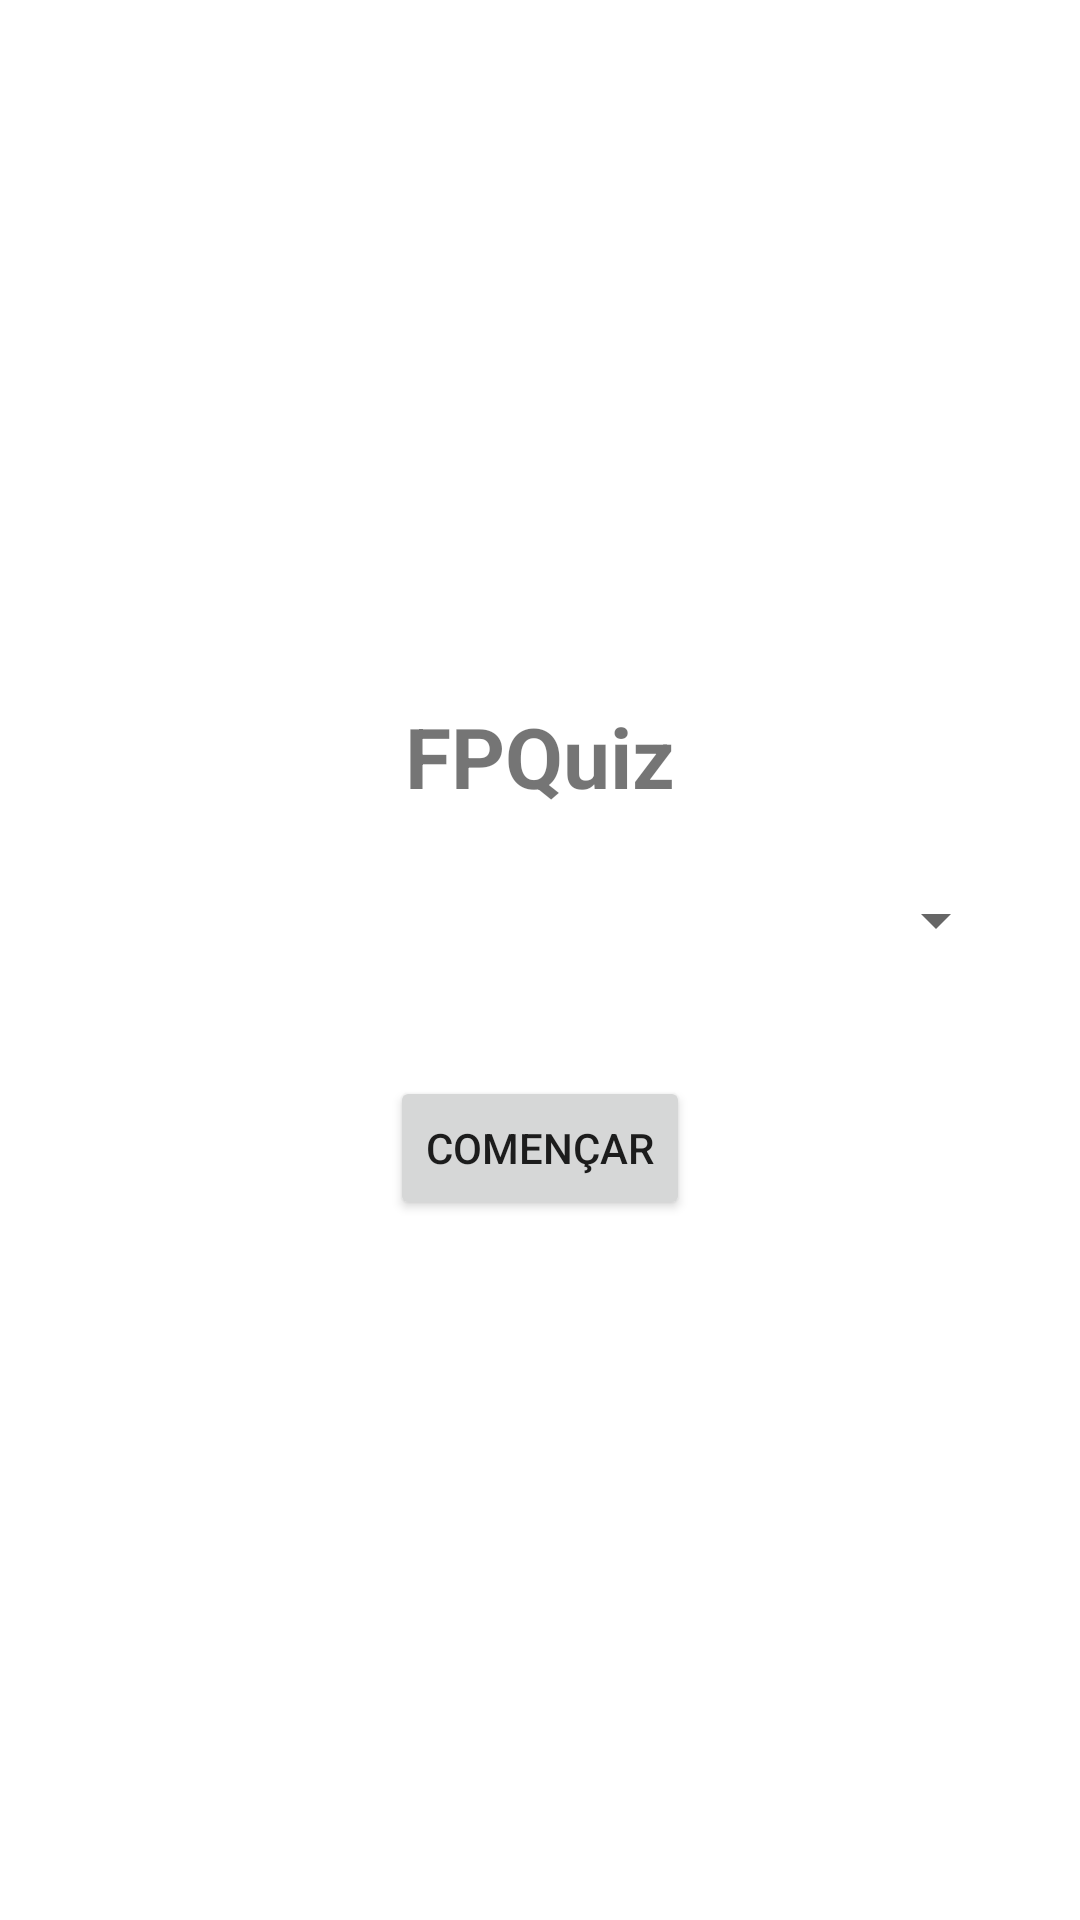

Layout XML and referenced resources for this Android screen:
<!-- AndroidManifest.xml: application theme Theme.FPQuiz -->
<!-- res/layout/fragment_home.xml -->
<?xml version="1.0" encoding="utf-8"?>
<LinearLayout xmlns:android="http://schemas.android.com/apk/res/android"
    android:layout_width="match_parent"
    android:layout_height="match_parent"
    android:gravity="center"
    android:orientation="vertical"
    android:padding="24dp">

    <TextView
        android:layout_width="wrap_content"
        android:layout_height="wrap_content"
        android:text="FPQuiz"
        android:textSize="28sp"
        android:textStyle="bold" />

    <Spinner
        android:id="@+id/spinnerCategoria"
        android:layout_width="match_parent"
        android:layout_height="wrap_content"
        android:layout_marginTop="24dp"
        android:layout_marginBottom="16dp" />

    <Button
        android:id="@+id/btnComencar"
        android:layout_width="wrap_content"
        android:layout_height="wrap_content"
        android:layout_marginTop="24dp"
        android:text="Començar" />
</LinearLayout>
<!-- resources referenced by this layout -->
<resources>
  <style name="Theme.FPQuiz" parent="Theme.MaterialComponents.DayNight.NoActionBar">
          
          <item name="colorPrimary">@color/purple_500</item>
          <item name="colorPrimaryVariant">@color/purple_700</item>
          <item name="colorOnPrimary">@color/white</item>
          
          <item name="colorSecondary">@color/teal_200</item>
          <item name="colorSecondaryVariant">@color/teal_700</item>
          <item name="colorOnSecondary">@color/black</item>
          
          <item name="android:statusBarColor">?attr/colorPrimaryVariant</item>
          
      </style>
  <color name="purple_500">#FF6200EE</color>
  <color name="purple_700">#FF3700B3</color>
  <color name="white">#FFFFFFFF</color>
  <color name="teal_200">#FF03DAC5</color>
  <color name="teal_700">#FF018786</color>
  <color name="black">#FF000000</color>
</resources>
